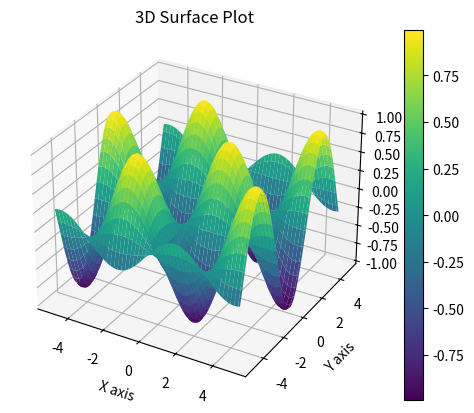

The script that saved this image:
import numpy as np
import matplotlib.pyplot as plt
x = np.linspace(-5, 5, 100)
Y = np.linspace(-5,5,100)
X,Y = np.meshgrid(x,Y)
Z=np.sin(X)*np.cos(Y)
fig=plt.figure()
ax = fig.add_subplot(111,projection='3d')
surf = ax.plot_surface(X,Y,Z,cmap='viridis')
ax.set_xlabel('X axis')
ax.set_ylabel('Y axis')
ax.set_zlabel('Z axis')
ax.set_title('3D Surface Plot')
fig.colorbar(surf)
plt.show()
